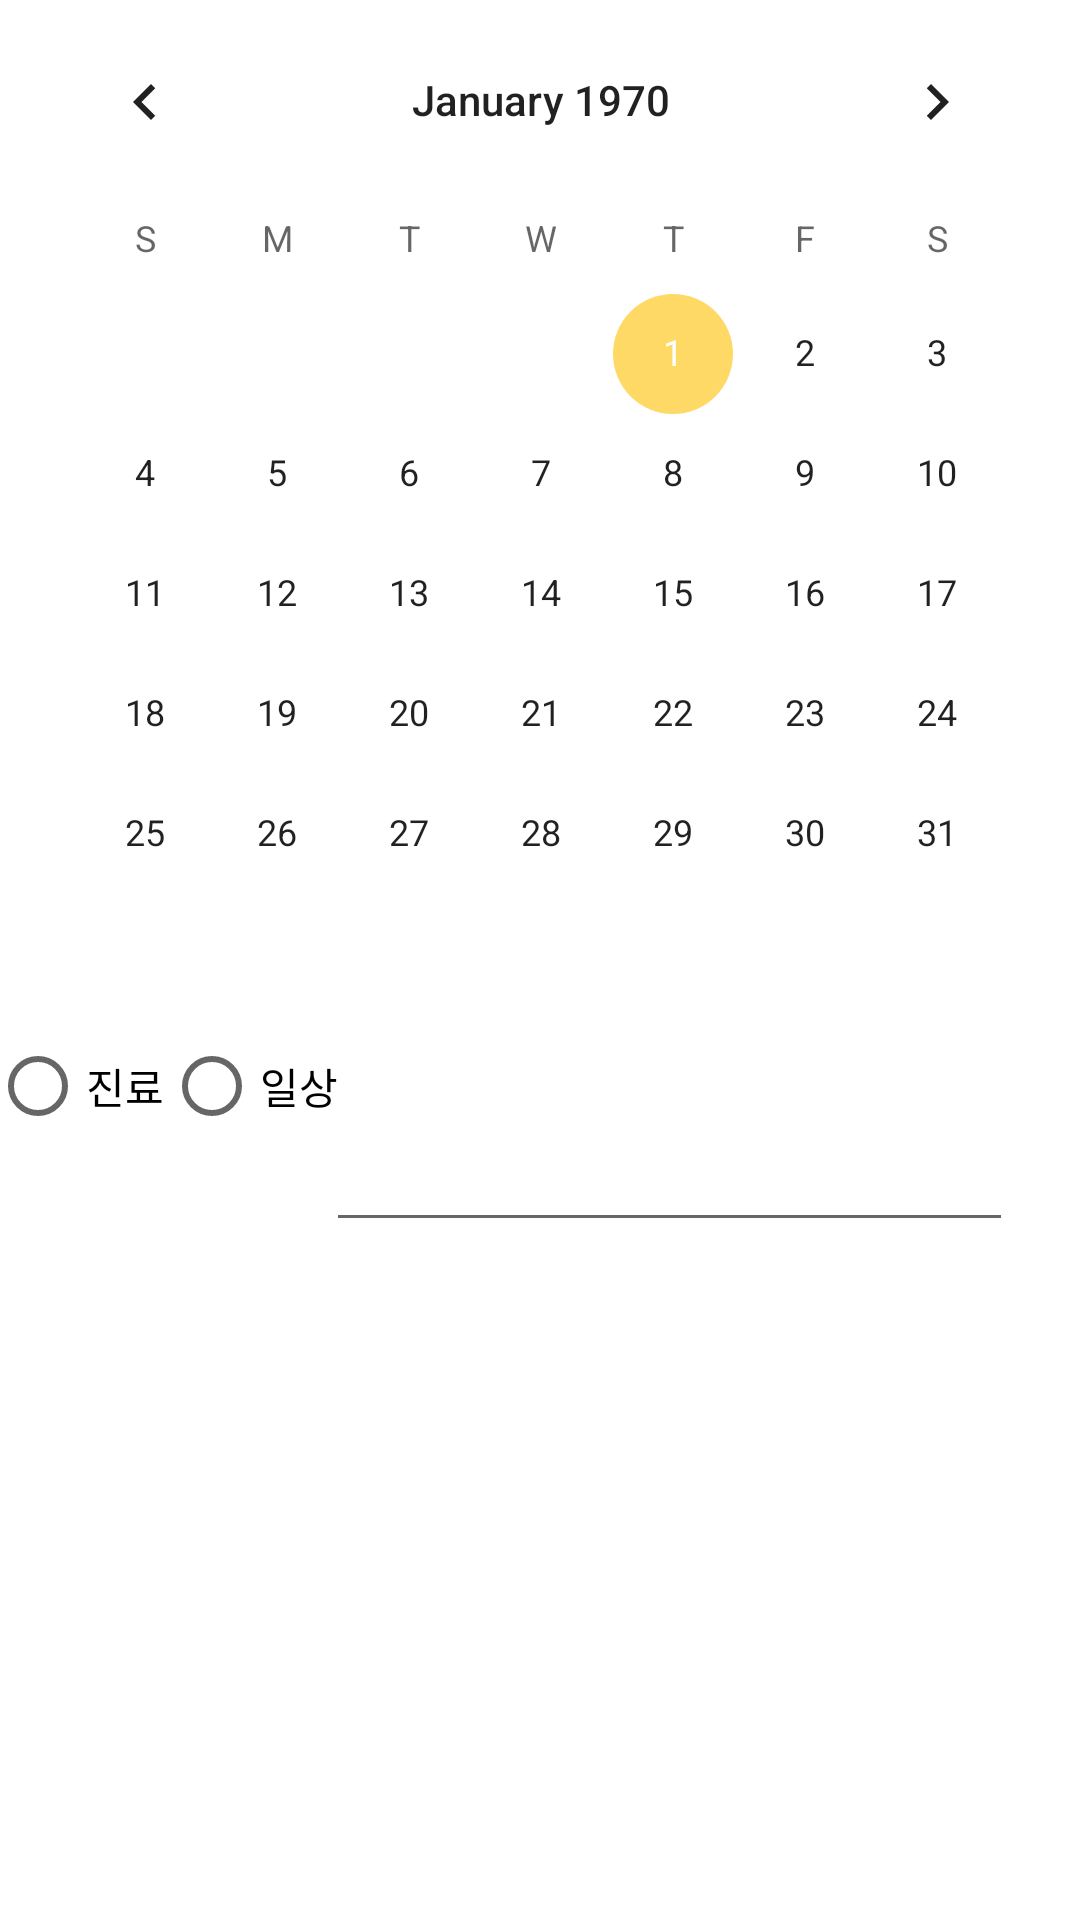

Write the Android layout XML for this screen, with the resource values it uses.
<!-- AndroidManifest.xml: application theme Theme.CalendarListviewSearch -->
<!-- res/layout/activity_calendar.xml -->
<?xml version="1.0" encoding="utf-8"?>
<androidx.constraintlayout.widget.ConstraintLayout xmlns:android="http://schemas.android.com/apk/res/android"
    xmlns:app="http://schemas.android.com/apk/res-auto"
    xmlns:tools="http://schemas.android.com/tools"
    android:layout_width="match_parent"
    android:layout_height="match_parent"
    tools:context=".Calendar"
    android:orientation="vertical">

    <CalendarView
        android:layout_width="wrap_content"
        android:layout_height="wrap_content"
        android:id="@+id/calendarView"
        app:layout_constraintStart_toStartOf="parent"
        android:layout_marginLeft="8dp" android:layout_marginStart="8dp" app:layout_constraintEnd_toEndOf="parent"
        android:layout_marginEnd="8dp" android:layout_marginRight="8dp"
        app:layout_constraintHorizontal_bias="0.488" android:layout_marginTop="8dp"
        tools:ignore="MissingConstraints" />

    <RadioGroup
        android:id="@+id/radioGroup1"
        android:layout_width="wrap_content"
        android:layout_height="wrap_content"
        android:orientation="horizontal"
        app:layout_constraintEnd_toStartOf="@+id/flag"
        app:layout_constraintStart_toStartOf="parent"
        app:layout_constraintTop_toBottomOf="@+id/calendarView"
        tools:ignore="MissingConstraints">

        <RadioButton
            android:id="@+id/radioButton1"
            android:layout_width="wrap_content"
            android:layout_height="wrap_content"
            android:text="진료" />

        <RadioButton
            android:id="@+id/radioButton2"
            android:layout_width="wrap_content"
            android:layout_height="wrap_content"
            android:text="일상" />
    </RadioGroup>


    <TextView
        android:id="@+id/diaryTextView"
        android:layout_width="195dp"
        android:layout_height="24dp"
        android:gravity="center"
        android:textAppearance="@style/TextAppearance.AppCompat.Large"
        android:textSize="16sp"
        app:layout_constraintEnd_toEndOf="parent"
        app:layout_constraintHorizontal_bias="0.763"
        app:layout_constraintStart_toStartOf="parent"
        app:layout_constraintTop_toBottomOf="@+id/calendarView" />

    <EditText
        android:id="@+id/flag"
        android:layout_width="229dp"
        android:layout_height="48dp"
        android:layout_marginTop="4dp"
        android:text=""
        android:textAppearance="?android:attr/textAppearanceLarge"
        android:textSize="16sp"
        app:layout_constraintEnd_toEndOf="parent"
        app:layout_constraintHorizontal_bias="0.829"
        app:layout_constraintStart_toStartOf="parent"
        app:layout_constraintTop_toBottomOf="@+id/diaryTextView"
        tools:ignore="MissingConstraints" />

    <TextView
        android:id="@+id/textView3"
        android:layout_width="200dp"
        android:layout_height="39dp"
        android:layout_marginStart="8dp"
        android:layout_marginLeft="8dp"
        android:layout_marginEnd="8dp"
        android:layout_marginRight="8dp"
        android:visibility="invisible"
        app:layout_constraintBottom_toBottomOf="@+id/flag"
        app:layout_constraintEnd_toEndOf="parent"
        app:layout_constraintHorizontal_bias="0.0"
        app:layout_constraintStart_toStartOf="@+id/flag"
        app:layout_constraintTop_toTopOf="@+id/flag"
        app:layout_constraintVertical_bias="0.0" />

    <TextView
        android:id="@+id/textView2"
        android:layout_width="365dp"
        android:layout_height="127dp"
        android:layout_marginStart="8dp"
        android:layout_marginLeft="8dp"
        android:layout_marginEnd="8dp"
        android:layout_marginRight="8dp"
        android:visibility="invisible"
        app:layout_constraintBottom_toBottomOf="@+id/contextEditText"
        app:layout_constraintEnd_toEndOf="parent"
        app:layout_constraintHorizontal_bias="0.0"
        app:layout_constraintStart_toStartOf="@+id/contextEditText"
        app:layout_constraintTop_toTopOf="@+id/contextEditText"
        app:layout_constraintVertical_bias="0.0" />

    <EditText
        android:id="@+id/contextEditText"
        android:layout_width="374dp"
        android:layout_height="121dp"
        android:layout_marginStart="8dp"
        android:layout_marginLeft="8dp"
        android:layout_marginTop="44dp"
        android:layout_marginEnd="8dp"
        android:layout_marginRight="8dp"
        android:ems="10"
        android:hint="내용을 입력하세요."
        android:inputType="textMultiLine"
        android:visibility="invisible"
        app:layout_constraintEnd_toEndOf="parent"
        app:layout_constraintHorizontal_bias="0.619"
        app:layout_constraintStart_toStartOf="parent"
        app:layout_constraintTop_toBottomOf="@+id/diaryTextView" />

    <Button
        android:text="저장"
        android:layout_width="0dp"
        android:layout_marginBottom="20dp"
        android:layout_height="wrap_content"
        android:id="@+id/save_Btn" android:layout_marginTop="16dp"
        app:layout_constraintTop_toBottomOf="@+id/contextEditText" app:layout_constraintEnd_toEndOf="parent"
        android:layout_marginEnd="8dp" android:layout_marginRight="8dp"
        app:layout_constraintStart_toStartOf="parent" android:layout_marginLeft="8dp"
        android:layout_marginStart="8dp" android:visibility="invisible"/>


    <Button
        android:text="수정"
        android:layout_width="180dp"
        android:layout_height="wrap_content"
        android:id="@+id/cha_Btn"
        app:layout_constraintBaseline_toBaselineOf="@+id/save_Btn" app:layout_constraintStart_toStartOf="parent"
        android:layout_marginLeft="8dp" android:layout_marginStart="8dp"
        app:layout_constraintEnd_toStartOf="@+id/del_Btn" android:layout_marginEnd="8dp"
        android:layout_marginRight="8dp" android:visibility="invisible"/>
    <Button
        android:text="삭제"
        android:layout_width="176dp"
        android:layout_height="wrap_content"
        android:id="@+id/del_Btn"
        app:layout_constraintBaseline_toBaselineOf="@+id/cha_Btn" app:layout_constraintEnd_toEndOf="@+id/save_Btn"
        android:layout_marginEnd="8dp" android:layout_marginRight="8dp" android:visibility="invisible"></Button>




</androidx.constraintlayout.widget.ConstraintLayout>
<!-- resources referenced by this layout -->
<resources>
  <style name="Theme.CalendarListviewSearch" parent="Theme.MaterialComponents.DayNight.DarkActionBar">
          
          
          <item name="colorPrimary">#ffffff</item>
          
          <item name="colorPrimaryVariant">#FFC000</item>
          <item name="colorOnPrimary">@color/black</item>
          
          <item name="colorSecondary">#FFD966</item>
          <item name="colorSecondaryVariant">@color/teal_700</item>
          <item name="colorOnSecondary">@color/black</item>
          
          <item name="android:statusBarColor" tools:targetApi="l">?attr/colorPrimaryVariant</item>
          
      </style>
  <!-- not gathered from this repository: default colours our renderer supplied (Android Studio template values) -->
  <color name="teal_700">#FF018786</color>
  <color name="black">#FF000000</color>
</resources>
